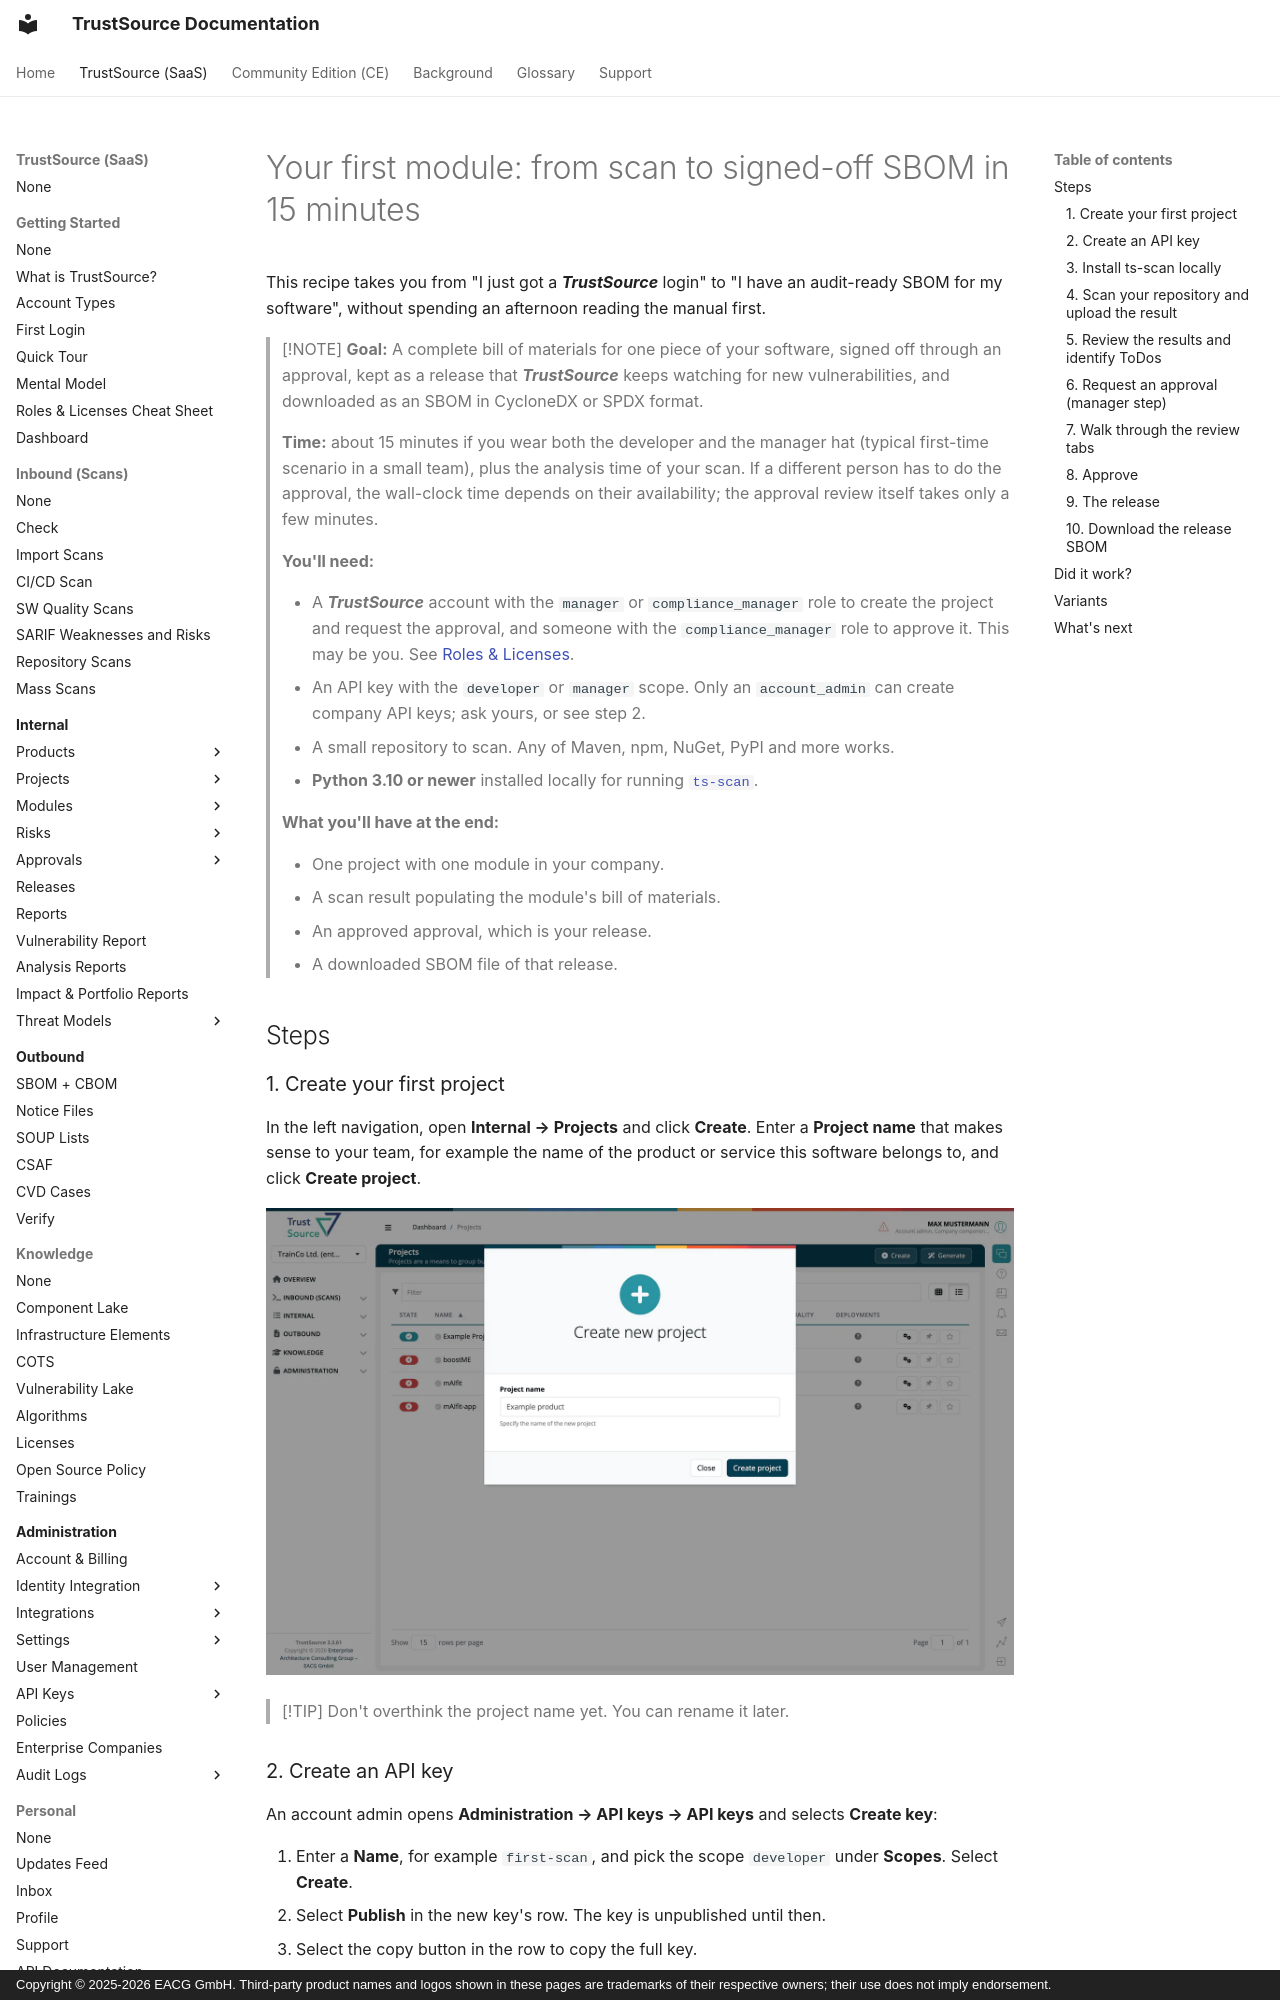

repository: TrustSource/ts-docs · page: v3/recipes/01-first-module-to-sbom/index.html · generator: mkdocs · copyright: Copyright © 2025-2026 EACG GmbH. Third-party product names and logos shown in these pages are trademarks of their respective owners; their use does not imply endorsement.

# Your first module: from scan to signed-off SBOM in 15 minutes

This recipe takes you from "I just got a ***TrustSource*** login" to "I have an audit-ready SBOM for my software", without spending an afternoon reading the manual first.

> [!NOTE]
> **Goal:** A complete bill of materials for one piece of your software, signed off through an approval, kept as a release that ***TrustSource*** keeps watching for new vulnerabilities, and downloaded as an SBOM in CycloneDX or SPDX format.
>
> **Time:** about 15 minutes if you wear both the developer and the manager hat (typical first-time scenario in a small team), plus the analysis time of your scan. If a different person has to do the approval, the wall-clock time depends on their availability; the approval review itself takes only a few minutes.
>
> **You'll need:**
>
> - A ***TrustSource*** account with the `manager` or `compliance_manager` role to create the project and request the approval, and someone with the `compliance_manager` role to approve it. This may be you. See [Roles & Licenses](../00-getting-started/index.md).
> - An API key with the `developer` or `manager` scope. Only an `account_admin` can create company API keys; ask yours, or see step 2.
> - A small repository to scan. Any of Maven, npm, NuGet, PyPI and more works.
> - **Python 3.10 or newer** installed locally for running [`ts-scan`](https://github.com/TrustSource/ts-scan).
>
> **What you'll have at the end:**
>
> - One project with one module in your company.
> - A scan result populating the module's bill of materials.
> - An approved approval, which is your release.
> - A downloaded SBOM file of that release.

## Steps

### 1. Create your first project

In the left navigation, open **Internal → Projects** and click **Create**. Enter a **Project name** that makes sense to your team, for example the name of the product or service this software belongs to, and click **Create project**.

![The Projects page with the Create new project dialog open, a Project name field and the Create project button.](../../assets/images/v3/recipes/01-first-module-to-sbom-1.webp)

> [!TIP]
> Don't overthink the project name yet. You can rename it later.
